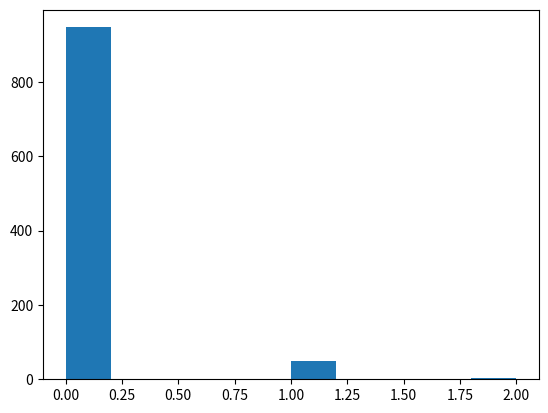

Write Python code to recreate this figure.
import random
import matplotlib.pyplot as plt
import numpy as np
dist = []
prob = 0.05
for i in range(1000):
    HRcount = 0
    done = False
    while done == False:
        if random.random() < prob:
            HRcount += 1
        else:
            done = True
    #print(HRcount)
    dist.append(HRcount)
plt.hist(dist)
plt.show()
